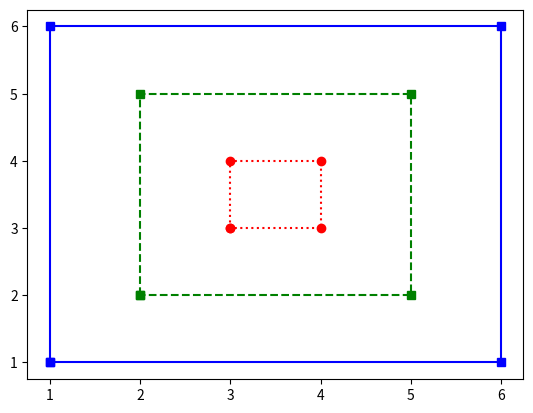

This chart was generated by the following Python code:
# [redacted]
import matplotlib.pyplot as plt 

def small():

  # should display a small square using a line plot with a red dotted line
  x = [3,3,4,4,3]
  y = [3,4,4,3,3]
  plt.plot(x,y, 'r:o')

def medium():
  #should display a medium square with a green dashed line
  x = [2,2,5,5,2]
  y = [2,5,5,2,2]
  plt.plot(x, y, 'g--s')

def large():

  x = [1,1,6,6,1]
  y = [1,6,6,1,1]
  plt.plot(x ,y, 'b-s')

def run():
  small()
  medium()
  large()
  plt.show()
run()


